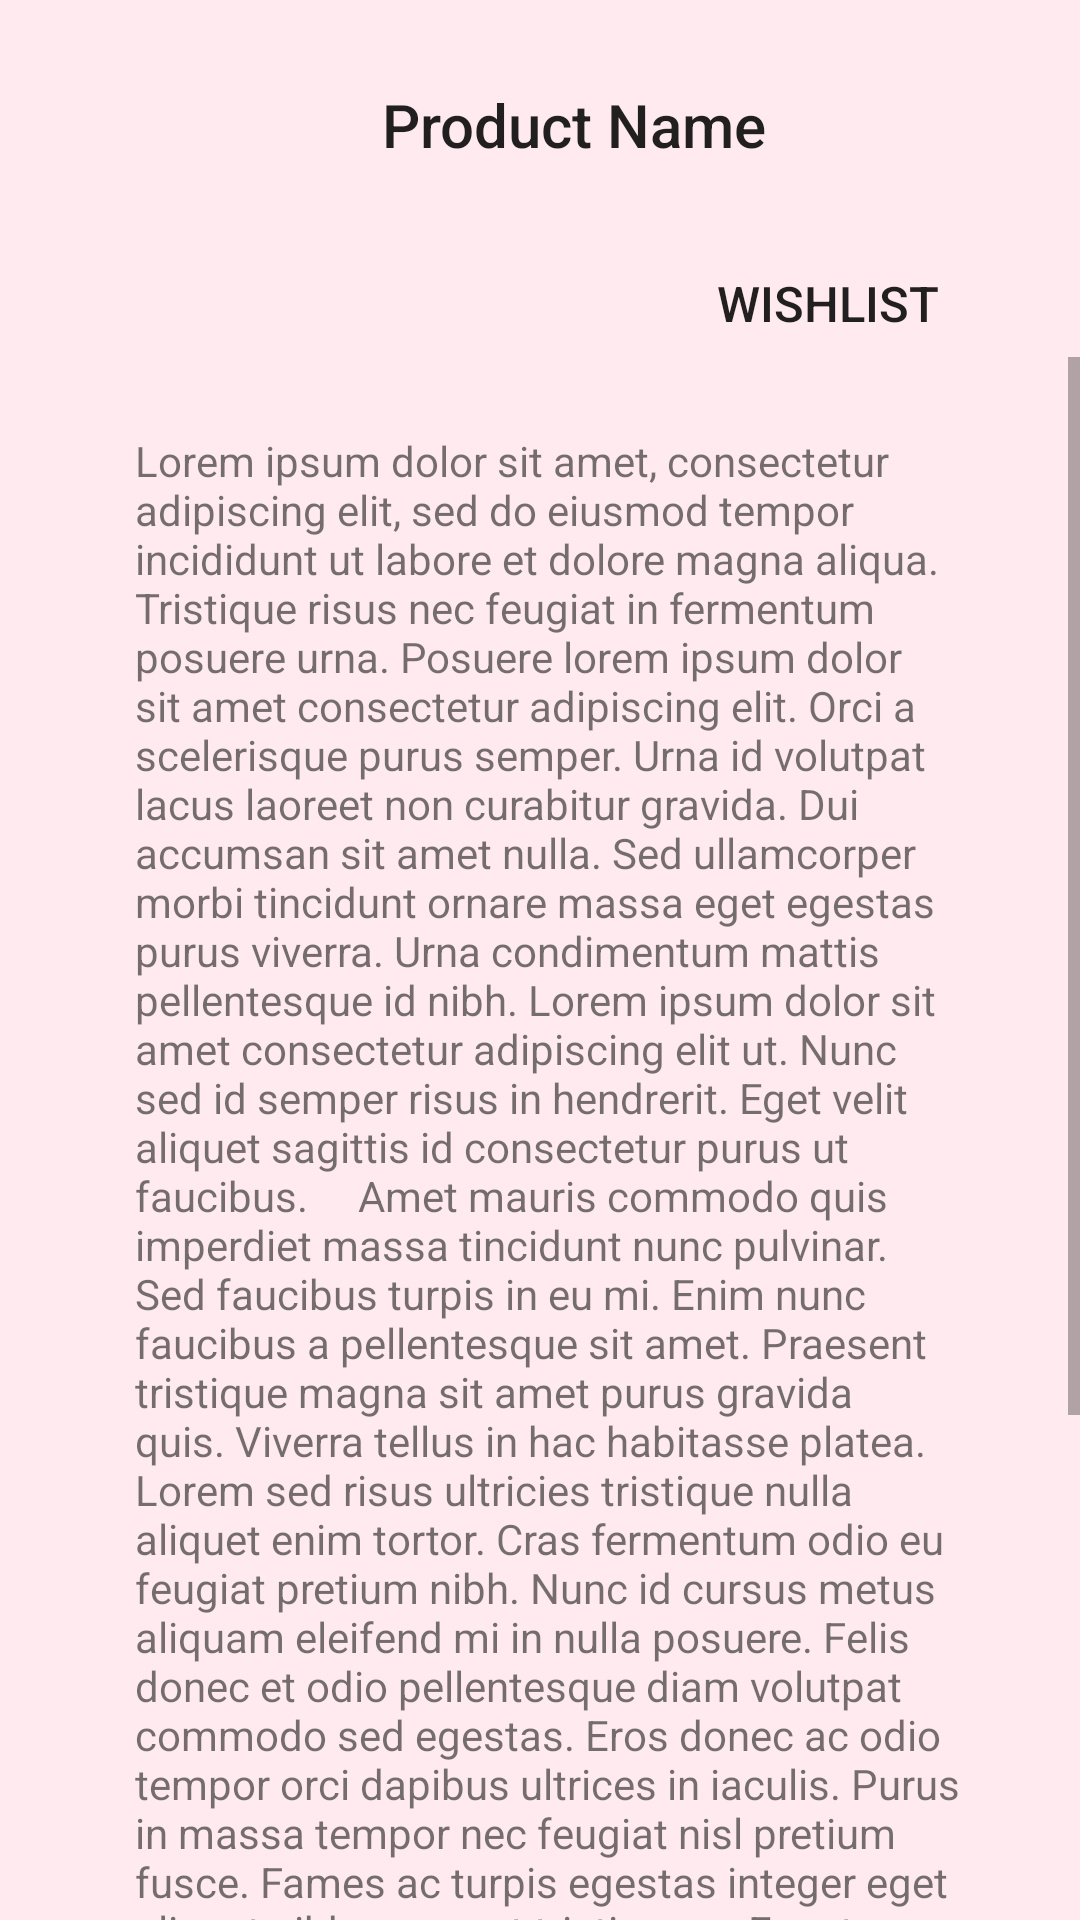

Android layout source for this screen:
<!-- AndroidManifest.xml: application theme AppTheme -->
<!-- res/layout/activity_product_item.xml -->
<?xml version="1.0" encoding="utf-8"?>
<androidx.constraintlayout.widget.ConstraintLayout xmlns:android="http://schemas.android.com/apk/res/android"
    xmlns:app="http://schemas.android.com/apk/res-auto"
    xmlns:tools="http://schemas.android.com/tools"
    android:layout_width="match_parent"
    android:layout_height="match_parent"
    android:background="@color/palePink"
    tools:context=".Products.ProductItemActivity">

    <ImageView
        android:id="@+id/imageView"
        android:layout_width="100dp"
        android:layout_height="100dp"
        android:layout_marginStart="30dp"
        android:layout_marginTop="40dp"
        android:layout_marginEnd="18dp"
        android:layout_marginBottom="41dp"
        app:layout_constraintBottom_toTopOf="@+id/scrollView3"
        app:layout_constraintEnd_toStartOf="@+id/textView2"
        app:layout_constraintStart_toStartOf="parent"
        app:layout_constraintTop_toTopOf="parent" />


    <TextView
        android:id="@+id/textView2"
        android:layout_width="wrap_content"
        android:layout_height="wrap_content"
        android:layout_marginTop="28dp"
        android:layout_marginEnd="125dp"
        android:text="Product Name"
        android:textAppearance="@style/TextAppearance.AppCompat.Title"
        app:layout_constraintEnd_toEndOf="parent"
        app:layout_constraintStart_toEndOf="@+id/imageView"
        app:layout_constraintTop_toTopOf="parent" />

    <Button
        android:id="@+id/saveWishlist"
        style="?android:attr/borderlessButtonStyle"
        android:layout_width="136dp"
        android:layout_height="52dp"
        android:layout_marginTop="20dp"
        android:layout_marginEnd="16dp"
        android:drawableEnd="@drawable/ic_wishlist_alt"
        android:text="Wishlist"
        android:textSize="8pt"
        app:layout_constraintEnd_toEndOf="parent"
        app:layout_constraintTop_toBottomOf="@+id/textView2" />

    <ScrollView
        android:id="@+id/scrollView3"
        android:layout_width="wrap_content"
        android:layout_height="553dp"
        android:layout_marginStart="10dp"
        android:layout_marginEnd="10dp"
        android:layout_marginBottom="30dp"
        app:layout_constraintBottom_toBottomOf="parent"
        app:layout_constraintEnd_toEndOf="parent"

        app:layout_constraintStart_toStartOf="parent"
        app:layout_constraintTop_toBottomOf="@+id/imageView">

        <LinearLayout
            android:layout_width="wrap_content"
            android:layout_height="wrap_content"
            android:orientation="vertical">

            <TextView
                android:id="@+id/textView3"
                android:layout_width="286dp"
                android:layout_height="match_parent"
                android:layout_marginStart="45dp"
                android:layout_marginTop="25dp"
                android:layout_marginEnd="50dp"
                android:layout_marginBottom="39dp"
                android:text="Lorem ipsum dolor sit amet, consectetur adipiscing elit, sed do eiusmod tempor incididunt ut labore et dolore magna aliqua. Tristique risus nec feugiat in fermentum posuere urna. Posuere lorem ipsum dolor sit amet consectetur adipiscing elit. Orci a scelerisque purus semper. Urna id volutpat lacus laoreet non curabitur gravida. Dui accumsan sit amet nulla. Sed ullamcorper morbi tincidunt ornare massa eget egestas purus viverra. Urna condimentum mattis pellentesque id nibh. Lorem ipsum dolor sit amet consectetur adipiscing elit ut. Nunc sed id semper risus in hendrerit. Eget velit aliquet sagittis id consectetur purus ut faucibus.
    Amet mauris commodo quis imperdiet massa tincidunt nunc pulvinar. Sed faucibus turpis in eu mi. Enim nunc faucibus a pellentesque sit amet. Praesent tristique magna sit amet purus gravida quis. Viverra tellus in hac habitasse platea. Lorem sed risus ultricies tristique nulla aliquet enim tortor. Cras fermentum odio eu feugiat pretium nibh. Nunc id cursus metus aliquam eleifend mi in nulla posuere. Felis donec et odio pellentesque diam volutpat commodo sed egestas. Eros donec ac odio tempor orci dapibus ultrices in iaculis. Purus in massa tempor nec feugiat nisl pretium fusce. Fames ac turpis egestas integer eget aliquet nibh praesent tristique.
    Egestas fringilla phasellus faucibus scelerisque. Enim lobortis scelerisque fermentum dui. Egestas pretium aenean pharetra magna. Non consectetur a erat nam at. Netus et malesuada fames ac turpis egestas. Arcu dictum varius duis at consectetur lorem donec massa sapien. Aliquam vestibulum morbi blandit cursus risus at ultrices mi tempus. Ligula ullamcorper malesuada proin libero. Blandit libero volutpat sed cras ornare arcu dui. Nibh nisl condimentum id venenatis a condimentum vitae sapien pellentesque. Et sollicitudin ac orci phasellus egestas tellus rutrum tellus pellentesque. Commodo odio aenean sed adipiscing diam donec adipiscing tristique risus. Eget duis at tellus at urna condimentum. Massa eget egestas purus viverra accumsan in nisl nisi scelerisque."
                app:layout_constraintBottom_toBottomOf="parent"
                app:layout_constraintEnd_toEndOf="parent"

                app:layout_constraintStart_toStartOf="parent"
                app:layout_constraintTop_toBottomOf="@+id/textView2" />
        </LinearLayout>
    </ScrollView>

</androidx.constraintlayout.widget.ConstraintLayout>
<!-- resources referenced by this layout -->
<resources>
  <color name="palePink">#ffebef</color>
  <style name="AppTheme" parent="Theme.AppCompat.Light.DarkActionBar">
          
          <item name="colorPrimary">@color/paleViolet</item>
          <item name="colorPrimaryDark">@color/paleViolet</item>
          <item name="colorAccent">@color/colorAccent</item>
      </style>
  <color name="paleViolet">#ddd1ff</color>
  <color name="colorAccent">#D81B60</color>
</resources>
